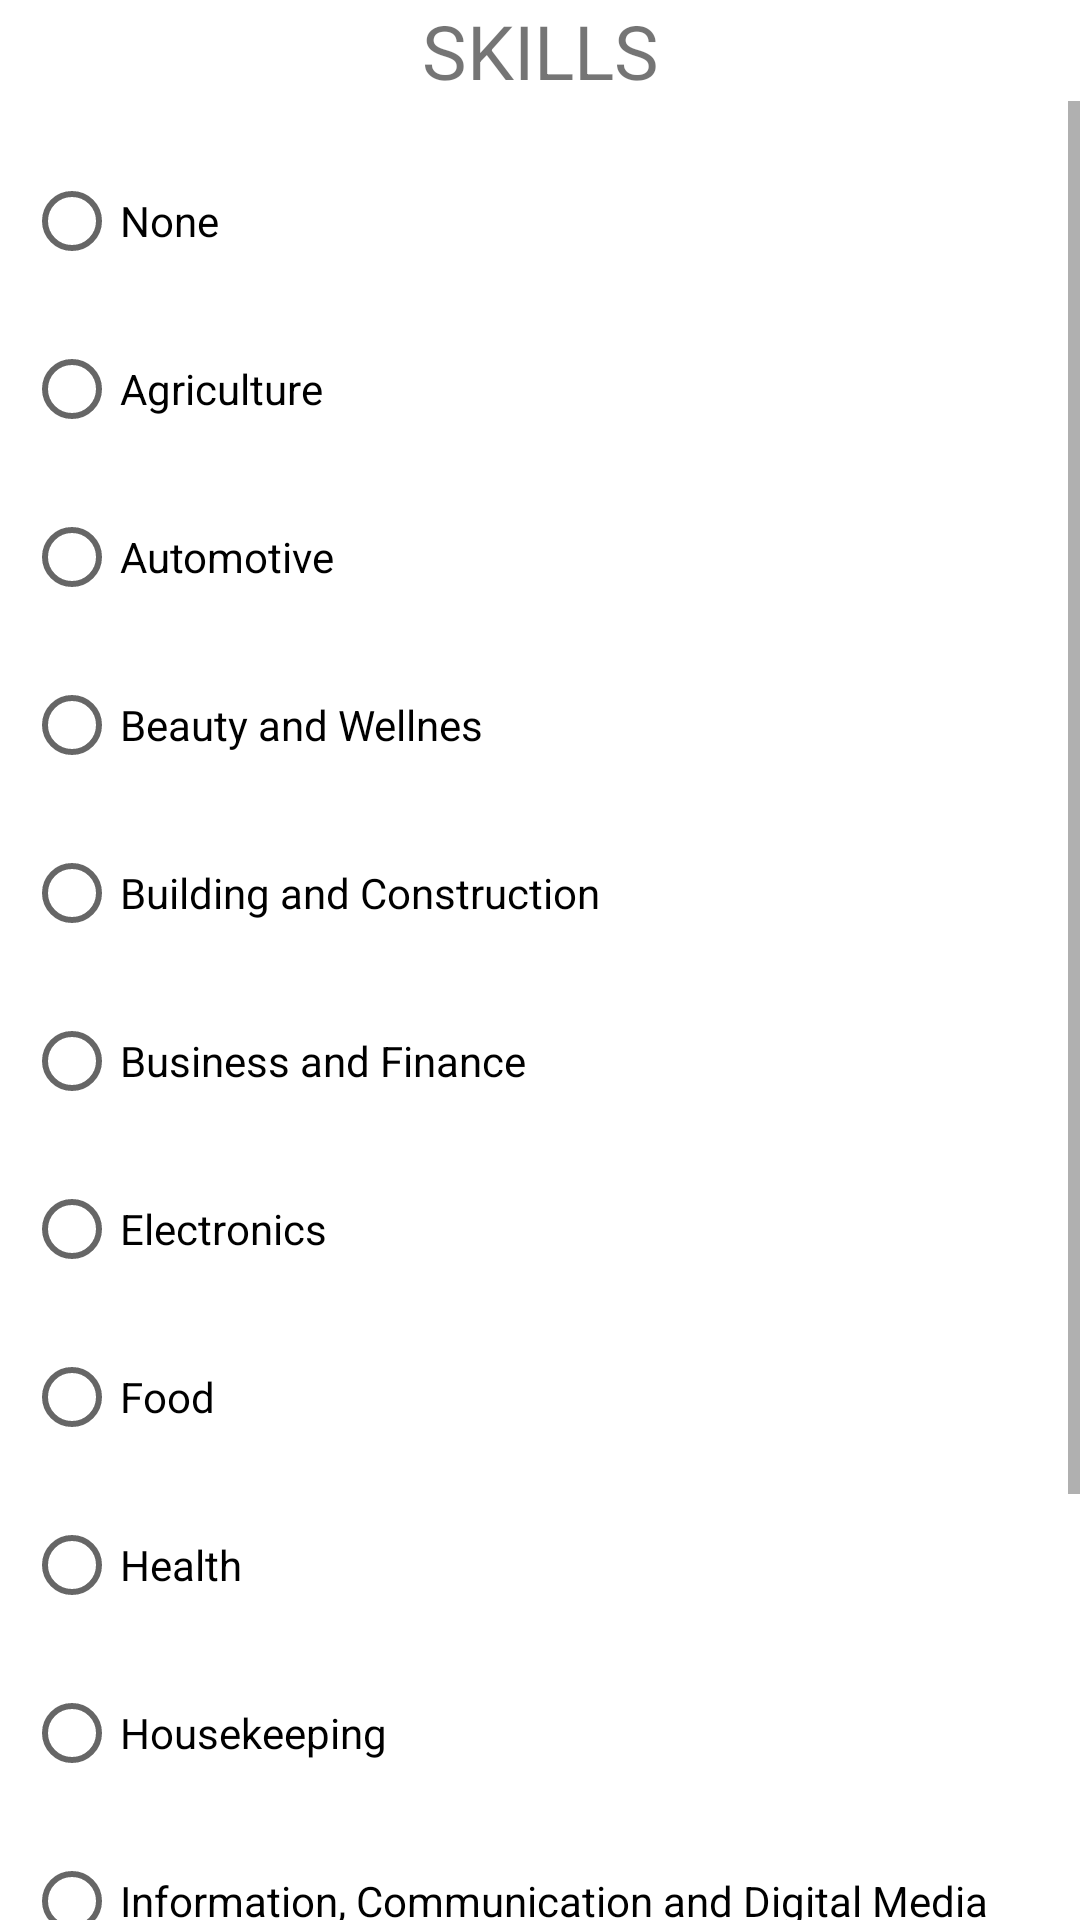

This screen was rendered from an Android layout file. Write that file and the resources it references.
<!-- AndroidManifest.xml: application theme Theme.CityCenRider2018 -->
<!-- res/layout/dialog_g_skills.xml -->
<?xml version="1.0" encoding="utf-8"?>
<LinearLayout xmlns:android="http://schemas.android.com/apk/res/android"
    xmlns:app="http://schemas.android.com/apk/res-auto"
    xmlns:tools="http://schemas.android.com/tools"
    android:layout_width="match_parent"
    android:layout_height="match_parent"
    android:orientation="vertical">

    <TextView
        android:layout_width="match_parent"
        android:layout_height="wrap_content"
        android:textSize="25sp"
        android:text="SKILLS"
        android:textAlignment="center">

    </TextView>

    <ScrollView
        android:layout_width="match_parent"
        android:layout_height="match_parent"
        >
        <LinearLayout
            android:layout_width="match_parent"
            android:layout_height="match_parent"
            android:layout_marginBottom="10sp"
            android:layout_marginEnd="10sp"
            android:orientation="vertical">

            <RadioGroup
                android:id="@+id/rdGroup_dialog_G_Skills"
                android:layout_width="match_parent"
                android:layout_height="match_parent">


                <RadioButton
                    android:id="@+id/textView3"
                    android:layout_width="match_parent"
                    android:layout_height="wrap_content"
                    android:layout_marginStart="8dp"
                    android:layout_marginTop="16dp"
                    android:text="None"
                    android:hint="0"
                    android:textSize="@dimen/textSize"
                    />

                <RadioButton
                    android:id="@+id/textView4"
                    android:layout_width="match_parent"
                    android:layout_height="wrap_content"
                    android:layout_marginStart="8dp"
                    android:layout_marginTop="8dp"
                    android:text="Agriculture"
                    android:hint="4081"
                    android:textSize="@dimen/textSize"
                    />

                <RadioButton
                    android:id="@+id/textView5"
                    android:layout_width="match_parent"
                    android:layout_height="wrap_content"
                    android:layout_marginStart="8dp"
                    android:layout_marginTop="8dp"
                    android:text="Automotive"
                    android:hint="40716"
                    android:textSize="@dimen/textSize"
                    />

                <RadioButton
                    android:id="@+id/textView7"
                    android:layout_width="match_parent"
                    android:layout_height="wrap_content"
                    android:layout_marginStart="8dp"
                    android:layout_marginTop="8dp"
                    android:text="Beauty and Wellnes"
                    android:textSize="@dimen/textSize"
                    android:hint="41012" />

                <RadioButton
                    android:id="@+id/textView9"
                    android:layout_width="match_parent"
                    android:layout_height="wrap_content"
                    android:layout_marginStart="8dp"
                    android:layout_marginTop="8dp"
                    android:text="Building and Construction"
                    android:textSize="@dimen/textSize"
                    android:hint="40732" />

                <RadioButton
                    android:id="@+id/textView10"
                    android:layout_width="match_parent"
                    android:layout_height="wrap_content"
                    android:layout_marginStart="8dp"
                    android:layout_marginTop="8dp"
                    android:text="Business and Finance"
                    android:textSize="@dimen/textSize"
                    android:hint="404"/>

                <RadioButton
                    android:id="@+id/textView11"
                    android:layout_width="match_parent"
                    android:layout_height="wrap_content"
                    android:layout_marginStart="8dp"
                    android:layout_marginTop="8dp"
                    android:text="Electronics"
                    android:textSize="@dimen/textSize"
                    android:hint="40714" />

                <RadioButton
                    android:id="@+id/textView12"
                    android:layout_width="match_parent"
                    android:layout_height="wrap_content"
                    android:layout_marginStart="8dp"
                    android:layout_marginTop="8dp"
                    android:text="Food"
                    android:textSize="@dimen/textSize"
                    android:hint="4072" />

                <RadioButton
                    android:id="@+id/textView26"
                    android:layout_width="match_parent"
                    android:layout_height="wrap_content"
                    android:layout_marginStart="8dp"
                    android:layout_marginTop="8dp"
                    android:text="Health"
                    android:hint="409"
                    android:textSize="@dimen/textSize"
                    />

                <RadioButton
                    android:id="@+id/textView14"
                    android:layout_width="match_parent"
                    android:layout_height="wrap_content"
                    android:layout_marginStart="8dp"
                    android:layout_marginTop="8dp"
                    android:text="Housekeeping"
                    android:hint="41011"
                    android:textSize="@dimen/textSize"
                    />

                <RadioButton
                    android:id="@+id/textView15"
                    android:layout_width="match_parent"
                    android:layout_height="wrap_content"
                    android:layout_marginStart="8dp"
                    android:layout_marginTop="8dp"
                    android:text="Information, Communication and Digital Media"
                    android:hint="406"
                    android:textSize="@dimen/textSize"
                    />

                <RadioButton
                    android:id="@+id/textView17"
                    android:layout_width="match_parent"
                    android:layout_height="wrap_content"
                    android:layout_marginStart="8dp"
                    android:layout_marginTop="8dp"
                    android:text="Transportation Services"
                    android:hint="4104"
                    android:textSize="@dimen/textSize"
                    />

                <RadioButton
                    android:id="@+id/textView18"
                    android:layout_width="match_parent"
                    android:layout_height="wrap_content"
                    android:layout_marginStart="8dp"
                    android:layout_marginTop="8dp"
                    android:text="Tour Guilding Services"
                    android:hint="41015"
                    android:textSize="@dimen/textSize"
                    />

                <RadioButton
                    android:id="@+id/textView19"
                    android:layout_width="match_parent"
                    android:layout_height="wrap_content"
                    android:layout_marginStart="8dp"
                    android:layout_marginTop="8dp"
                    android:text="Don't know"
                    android:hint="99"
                    android:textSize="@dimen/textSize"
                    />

            </RadioGroup>
        </LinearLayout>
    </ScrollView>


</LinearLayout>
<!-- resources referenced by this layout -->
<resources>
  <style name="Theme.CityCenRider2018" parent="Theme.MaterialComponents.DayNight.DarkActionBar">
          
          <item name="colorPrimary">@color/purple_500</item>
          <item name="colorPrimaryVariant">@color/purple_700</item>
          <item name="colorOnPrimary">@color/white</item>
          
          <item name="colorSecondary">@color/teal_200</item>
          <item name="colorSecondaryVariant">@color/teal_700</item>
          <item name="colorOnSecondary">@color/black</item>
          
          <item name="android:statusBarColor">?attr/colorPrimaryVariant</item>
          
      </style>
  <!-- not gathered from this repository: default colours our renderer supplied (Android Studio template values) -->
  <color name="purple_500">#FF6200EE</color>
  <color name="purple_700">#FF3700B3</color>
  <color name="teal_200">#FF03DAC5</color>
  <color name="teal_700">#FF018786</color>
  <color name="black">#FF000000</color>
  <color name="white">#FFFFFFFF</color>
</resources>
